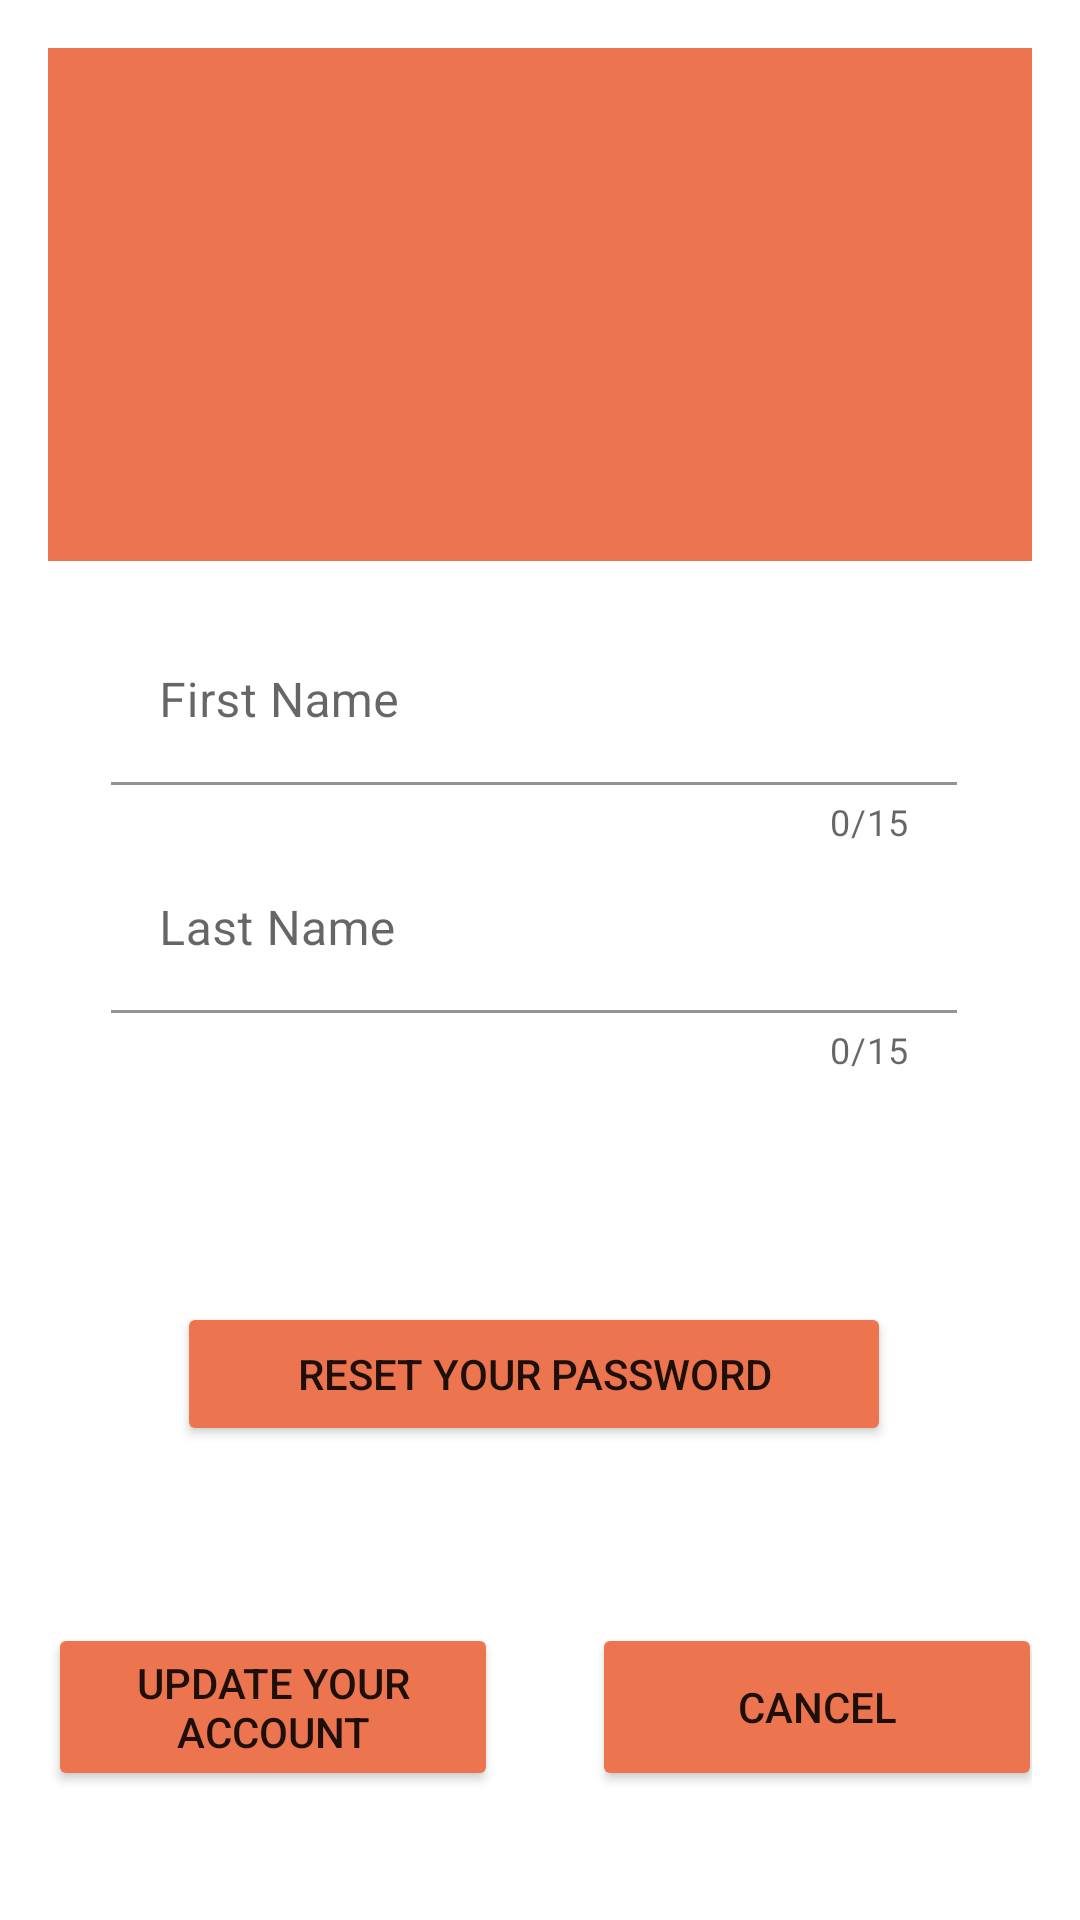

Here is an Android app screen rendered from its layout file. Give the layout XML and the strings, colors and styles it references.
<!-- AndroidManifest.xml: application theme Theme.Swapper -->
<!-- res/layout/activity_edit_acc.xml -->
<?xml version="1.0" encoding="utf-8"?>
<androidx.constraintlayout.widget.ConstraintLayout xmlns:android="http://schemas.android.com/apk/res/android"
    xmlns:app="http://schemas.android.com/apk/res-auto"
    xmlns:tools="http://schemas.android.com/tools"
    android:layout_width="match_parent"
    android:layout_height="match_parent"
    android:orientation="vertical"
    android:padding="16dp"
    tools:context="comp3350.srsys.presentation.EditAccPageUI">


    <androidx.constraintlayout.widget.ConstraintLayout
        android:id="@+id/constraintLayout"
        android:layout_width="401dp"
        android:layout_height="171dp"
        android:background="@color/profile_color"
        android:orientation="vertical"
        app:layout_constraintBottom_toTopOf="@+id/editListing"
        app:layout_constraintEnd_toEndOf="parent"
        app:layout_constraintHorizontal_bias="0.533"
        app:layout_constraintStart_toStartOf="parent"
        app:layout_constraintTop_toTopOf="parent"
        app:layout_constraintVertical_bias="1.0">


        <ImageView
            android:id="@+id/imageView10"
            android:layout_width="132dp"
            android:layout_height="133dp"
            android:layout_marginStart="147dp"
            android:layout_marginLeft="147dp"
            android:layout_marginTop="89dp"
            android:layout_marginEnd="147dp"
            android:layout_marginRight="147dp"
            android:layout_marginBottom="6dp"
            app:layout_constraintBottom_toBottomOf="parent"
            app:layout_constraintEnd_toEndOf="parent"
            app:layout_constraintHorizontal_bias="0.52"
            app:layout_constraintStart_toStartOf="parent"
            app:layout_constraintTop_toTopOf="parent"
            app:layout_constraintVertical_bias="1.0"
            app:srcCompat="@drawable/acc_icon"
            tools:ignore="VectorDrawableCompat" />

    </androidx.constraintlayout.widget.ConstraintLayout>

    <Button
        android:id="@+id/confirmResetPassword"
        android:layout_width="238dp"
        android:layout_height="wrap_content"
        android:layout_alignParentStart="true"
        android:layout_alignParentLeft="false"
        android:layout_alignParentEnd="true"
        android:layout_alignParentRight="false"
        android:onClick="openResetPassPage"
        android:text="@string/reset"
        android:textSize="14sp"
        app:backgroundTint="@color/primary_color"
        app:layout_constraintEnd_toEndOf="@+id/loginForm"
        app:layout_constraintStart_toStartOf="@+id/loginForm"
        app:layout_constraintTop_toBottomOf="@+id/loginForm" />

    <Button
        android:id="@+id/updateAccount"
        android:layout_width="150dp"
        android:layout_height="56dp"
        android:layout_below="@+id/fadingText"
        android:layout_alignParentStart="true"
        android:layout_alignParentLeft="true"
        android:layout_alignParentEnd="true"
        android:layout_alignParentRight="true"
        android:layout_marginTop="80dp"
        android:onClick="confirmInput"
        android:text="@string/update_acc"
        android:textSize="14sp"
        app:backgroundTint="@color/primary_color"
        app:layout_constraintBottom_toBottomOf="parent"
        app:layout_constraintEnd_toEndOf="@+id/loginForm"
        app:layout_constraintHorizontal_bias="0.2"
        app:layout_constraintStart_toStartOf="@+id/constraintLayout"
        app:layout_constraintTop_toBottomOf="@+id/loginForm" />

    <Button
        android:id="@+id/cancel"
        android:layout_width="150dp"
        android:layout_height="56dp"
        android:layout_below="@+id/fadingText"
        android:layout_alignParentStart="true"
        android:layout_alignParentLeft="true"
        android:layout_alignParentEnd="true"
        android:layout_alignParentRight="true"
        android:layout_marginTop="80dp"
        android:onClick="openAccPage"
        android:text="@string/cancel"
        android:textSize="14sp"
        app:backgroundTint="@color/primary_color"
        app:layout_constraintBottom_toBottomOf="parent"
        app:layout_constraintEnd_toEndOf="@+id/constraintLayout"
        app:layout_constraintHorizontal_bias="0.838"
        app:layout_constraintStart_toStartOf="@+id/loginForm"
        app:layout_constraintTop_toBottomOf="@+id/loginForm" />

    <LinearLayout
        android:id="@+id/loginForm"
        android:layout_width="wrap_content"
        android:layout_height="228dp"
        android:orientation="vertical"
        app:layout_constraintBottom_toBottomOf="parent"
        app:layout_constraintEnd_toEndOf="@+id/constraintLayout"
        app:layout_constraintStart_toStartOf="@+id/constraintLayout"
        app:layout_constraintTop_toTopOf="@+id/constraintLayout">


        <com.google.android.material.textfield.TextInputLayout
            android:id="@+id/firstName"
            android:layout_width="wrap_content"
            android:layout_height="wrap_content"
            android:layout_centerHorizontal="true"
            app:boxBackgroundColor="@android:color/transparent"
            app:counterEnabled="true"
            app:counterMaxLength="15"
            app:errorEnabled="true">

            <com.google.android.material.textfield.TextInputEditText
                android:layout_width="282dp"
                android:layout_height="wrap_content"
                android:layout_centerHorizontal="true"
                android:hint="First Name"
                android:inputType="text" />

        </com.google.android.material.textfield.TextInputLayout>

        <com.google.android.material.textfield.TextInputLayout
            android:id="@+id/lastName"
            android:layout_width="wrap_content"
            android:layout_height="wrap_content"
            android:layout_centerHorizontal="true"
            app:boxBackgroundColor="@android:color/transparent"
            app:counterEnabled="true"
            app:counterMaxLength="15"
            app:errorEnabled="true">

            <com.google.android.material.textfield.TextInputEditText
                android:layout_width="282dp"
                android:layout_height="wrap_content"
                android:layout_centerHorizontal="true"
                android:hint="Last Name"
                android:inputType="text" />
        </com.google.android.material.textfield.TextInputLayout>



    </LinearLayout>




</androidx.constraintlayout.widget.ConstraintLayout>
<!-- resources referenced by this layout -->
<resources>
  <color name="primary_color">#EC754F</color>
  <color name="profile_color">#EC754F</color>
  <string name="cancel">Cancel</string>
  <string name="reset">Reset your Password</string>
  <string name="update_acc">Update your account</string>
  <style name="Theme.Swapper" parent="Theme.MaterialComponents.DayNight.NoActionBar">
          
          <item name="colorPrimary">@color/purple_500</item>
          <item name="colorPrimaryVariant">@color/purple_700</item>
          <item name="colorOnPrimary">@color/white</item>
          
          <item name="colorSecondary">@color/teal_200</item>
          <item name="colorSecondaryVariant">@color/teal_700</item>
          <item name="colorOnSecondary">@color/black</item>
          
          <item name="android:statusBarColor" tools:targetApi="l">#00000000</item>
          
      </style>
  <color name="purple_500">#FF6200EE</color>
  <color name="purple_700">#FF3700B3</color>
  <color name="white">#FFFFFFFF</color>
  <color name="teal_200">#FF03DAC5</color>
  <color name="teal_700">#FF018786</color>
  <color name="black">#FF000000</color>
</resources>
